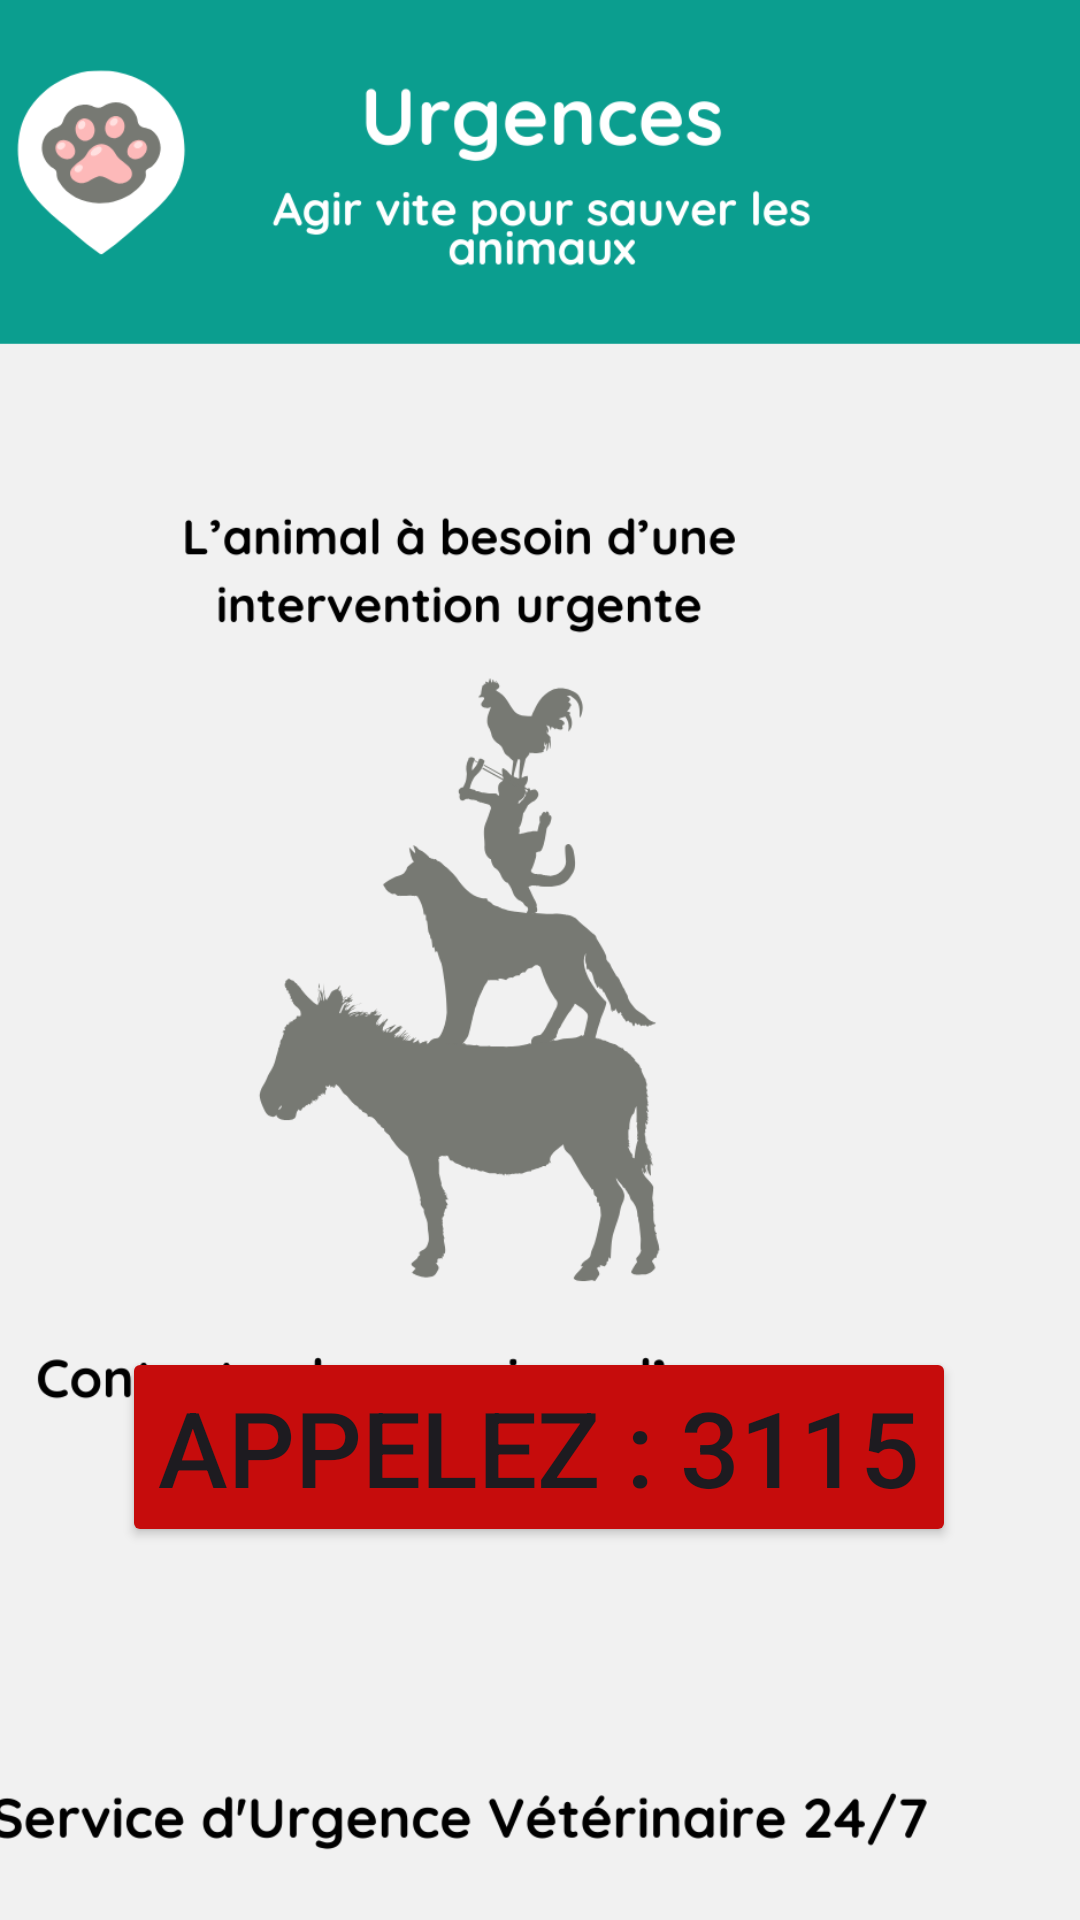

This screen was rendered from an Android layout file. Write that file and the resources it references.
<!-- AndroidManifest.xml: application theme Theme.DoctiPets_V2 -->
<!-- res/layout/fragment_urgences.xml -->
<?xml version="1.0" encoding="utf-8"?>
<androidx.constraintlayout.widget.ConstraintLayout xmlns:android="http://schemas.android.com/apk/res/android"
    xmlns:app="http://schemas.android.com/apk/res-auto"
    xmlns:tools="http://schemas.android.com/tools"
    android:id="@+id/frameLayout4"
    android:layout_width="match_parent"
    android:layout_height="match_parent"
    android:background="@color/turquoise"
    tools:context=".UrgencesFragment">

    
    <ImageView
        android:id="@+id/urgences_background"
        android:layout_width="414dp"
        android:layout_height="679dp"
        android:layout_marginTop="29dp"
        android:layout_marginBottom="112dp"
        android:src="@drawable/urgences_background"
        app:layout_constraintBottom_toBottomOf="parent"
        app:layout_constraintEnd_toEndOf="parent"
        app:layout_constraintHorizontal_bias="1.0"
        app:layout_constraintStart_toStartOf="parent"
        app:layout_constraintTop_toTopOf="parent"
        app:layout_constraintVertical_bias="0.275"
        tools:ignore="ExtraText,MissingConstraints" />

    <Button
        android:id="@+id/bouton_urgences"
        android:layout_width="wrap_content"
        android:layout_height="wrap_content"
        android:backgroundTint="@color/rouge"
        android:onClick="showConfirmationDialog"
        android:text="APPELEZ : 3115"
        android:textSize="35sp"
        app:layout_constraintBottom_toBottomOf="parent"
        app:layout_constraintEnd_toEndOf="parent"
        app:layout_constraintHorizontal_bias="0.496"
        app:layout_constraintStart_toStartOf="parent"
        app:layout_constraintTop_toTopOf="parent"
        app:layout_constraintVertical_bias="0.783" />

</androidx.constraintlayout.widget.ConstraintLayout>
<!-- resources referenced by this layout -->
<resources>
  <color name="rouge">#C60C0C</color>
  <color name="turquoise">#0B9E8F</color>
  <!-- drawable urgences_background: png bitmap (drawable, 121505 bytes) -->
  <style name="Theme.DoctiPets_V2" parent="Base.Theme.DoctiPets_V2" />
  <style name="Base.Theme.DoctiPets_V2" parent="Theme.Material3.DayNight.NoActionBar">
          
          
      </style>
</resources>
